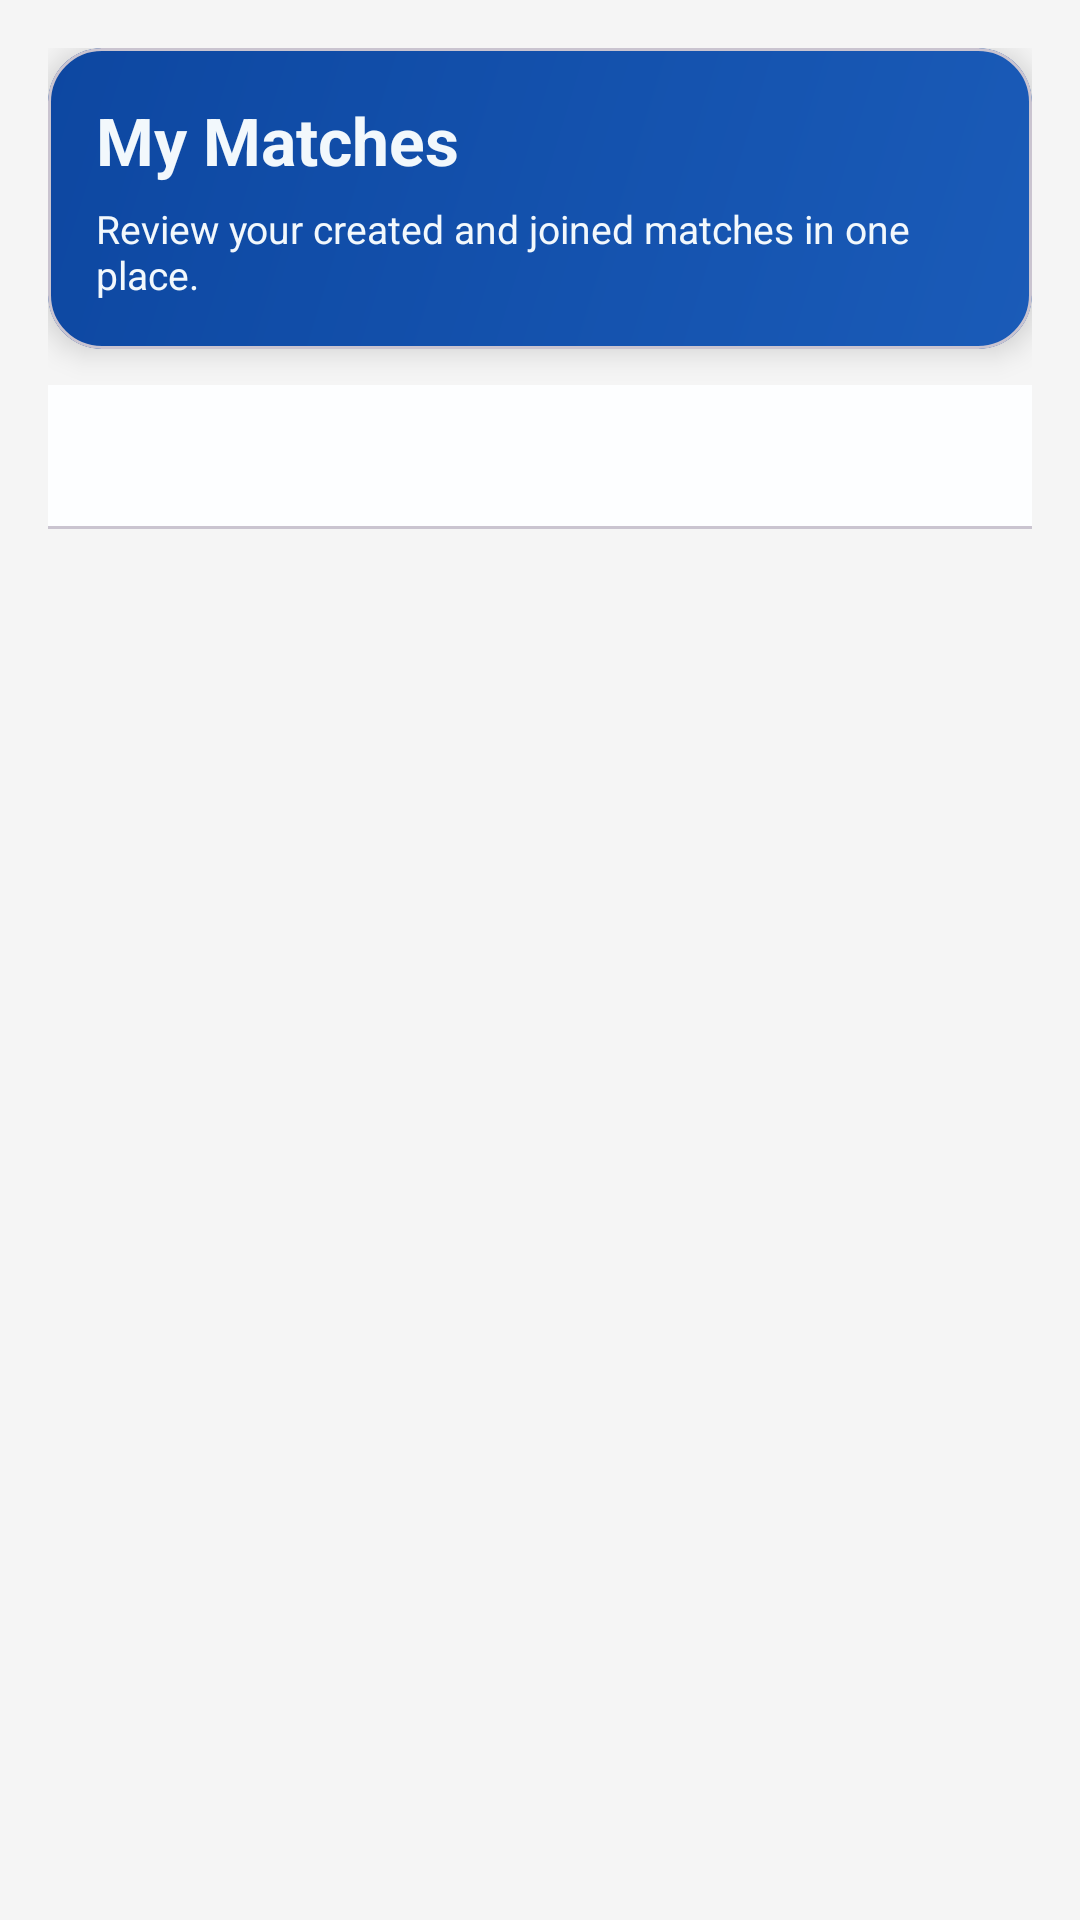

Reconstruct the res/layout file that produces this screen, plus the resources it refers to.
<!-- AndroidManifest.xml: application theme Theme.CricArena -->
<!-- res/layout/fragment_my_matches.xml -->
<?xml version="1.0" encoding="utf-8"?>
<androidx.constraintlayout.widget.ConstraintLayout xmlns:android="http://schemas.android.com/apk/res/android"
    xmlns:app="http://schemas.android.com/apk/res-auto"
    android:layout_width="match_parent"
    android:layout_height="match_parent"
    android:background="@color/background"
    android:padding="16dp">

    <com.google.android.material.card.MaterialCardView
        android:id="@+id/headerCard"
        android:layout_width="0dp"
        android:layout_height="wrap_content"
        app:cardBackgroundColor="@android:color/transparent"
        app:cardCornerRadius="18dp"
        app:cardElevation="6dp"
        app:layout_constraintEnd_toEndOf="parent"
        app:layout_constraintStart_toStartOf="parent"
        app:layout_constraintTop_toTopOf="parent">

        <LinearLayout
            android:layout_width="match_parent"
            android:layout_height="wrap_content"
            android:background="@drawable/bg_header_gradient"
            android:orientation="vertical"
            android:padding="16dp">

            <TextView
                android:layout_width="wrap_content"
                android:layout_height="wrap_content"
                android:text="@string/my_matches_title"
                android:textColor="@color/headerTextOnGradient"
                android:textSize="22sp"
                android:textStyle="bold" />

            <TextView
                android:layout_width="wrap_content"
                android:layout_height="wrap_content"
                android:layout_marginTop="6dp"
                android:text="@string/my_matches_subtitle"
                android:textColor="@color/headerTextOnGradient"
                android:textSize="13sp" />
        </LinearLayout>
    </com.google.android.material.card.MaterialCardView>

    <com.google.android.material.tabs.TabLayout
        android:id="@+id/tabLayoutMyMatches"
        android:layout_width="0dp"
        android:layout_height="wrap_content"
        android:layout_marginTop="12dp"
        app:layout_constraintEnd_toEndOf="parent"
        app:layout_constraintStart_toStartOf="parent"
        app:layout_constraintTop_toBottomOf="@id/headerCard"
        app:tabIndicatorColor="@color/primary"
        app:tabIndicatorFullWidth="false"
        app:tabTextColor="@color/textSecondary"
        app:tabSelectedTextColor="@color/primary" />

    <androidx.viewpager2.widget.ViewPager2
        android:id="@+id/viewPagerMyMatches"
        android:layout_width="0dp"
        android:layout_height="0dp"
        android:layout_marginTop="8dp"
        app:layout_constraintBottom_toBottomOf="parent"
        app:layout_constraintEnd_toEndOf="parent"
        app:layout_constraintStart_toStartOf="parent"
        app:layout_constraintTop_toBottomOf="@id/tabLayoutMyMatches" />

</androidx.constraintlayout.widget.ConstraintLayout>
<!-- resources referenced by this layout -->
<resources>
  <color name="background">#F5F5F5</color>
  <color name="headerTextOnGradient">#F2F8FC</color>
  <color name="primary">#0D47A1</color>
  <color name="textSecondary">#757575</color>
  <!-- drawable bg_header_gradient (drawable) -->
  <?xml version="1.0" encoding="utf-8"?>
  <shape xmlns:android="http://schemas.android.com/apk/res/android" android:shape="rectangle">
      <gradient
          android:angle="135"
          android:startColor="@color/headerGradientStart"
          android:endColor="@color/headerGradientEnd" />
      <corners android:radius="18dp" />
  </shape>
  <string name="my_matches_subtitle">Review your created and joined matches in one place.</string>
  <string name="my_matches_title">My Matches</string>
  <style name="Theme.CricArena" parent="Theme.Material3.Light.NoActionBar">
          
          <item name="colorPrimary">@color/primary</item>
          <item name="colorPrimaryVariant">@color/primaryDark</item>
          <item name="colorSecondary">@color/accent</item>
          <item name="colorOnPrimary">@color/white</item>
          <item name="colorSurface">@color/surface</item>
          <item name="colorOnSurface">@color/textPrimary</item>
          <item name="android:windowDrawsSystemBarBackgrounds">true</item>
          <item name="android:statusBarColor">@color/primaryDark</item>
          <item name="android:windowBackground">@color/background</item>
      </style>
  <color name="headerGradientStart">#1A5BB8</color>
  <color name="headerGradientEnd">#0D47A1</color>
  <color name="primaryDark">#0A3A84</color>
  <color name="accent">#2E7D32</color>
  <color name="white">#FFFFFF</color>
  <color name="surface">#FDFEFF</color>
  <color name="textPrimary">#212121</color>
</resources>
